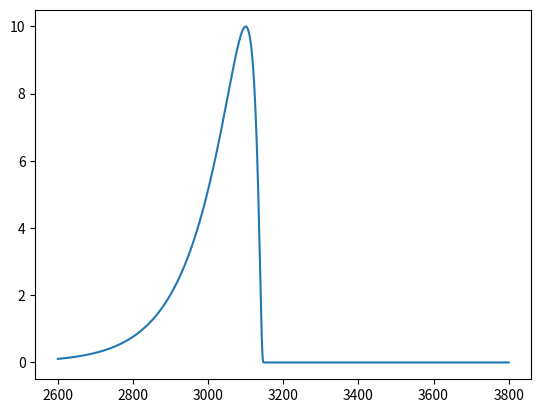

The script that saved this image:
# -*- coding: utf-8 -*-
'''
Flipped Exponential-Gaussian Hybrid (EGH)
Lan et al 2001
'''
import numpy as np
import matplotlib.pyplot as plt

def egh(t,H,tR,w,tau):
  '''
  H = magnitude of peak maximum
  tR = retention time
  w = std. dev of precursor gaussian
  tau = time constant of precursor exponential
  '''
  expFactor = np.exp((-1.0*(tR-t)**2.0)/(2.0*w*w+tau*(tR-t)))
  y = np.where(2.0*w*w+tau*(tR-t)>0,H*expFactor,0.0)
  return y

cFig=plt.figure()
cAx=cFig.add_subplot(111)
x=np.linspace(2600,3800,1000)
y=egh(x,10.0,3100.0,50.0,100.0)
cAx.plot(x,y)
plt.show()
plt.close()
